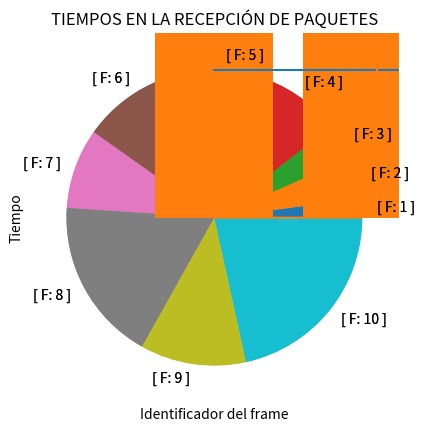

Python code for this plot:
import random
import math
import collections
import pandas as pd
import matplotlib.pyplot as plt

maxSimulationTime = 100
total_num = 0
listaPaquetesRecibidos = []
listaPaquetesEnviados = []
listaEficiencias = []
listaDesempenios = []
listaUbicacion = []
listaCurrentTimes = []
listaDataFrame = []
listaIndex = []
diccionarioDataFrame = {}

class Node:

#-->Metodo No.1 
    def __init__(self, location, A):
        self.queue = collections.deque(self.generate_queue(A))
        self.location = location  # Defined as a multiple of D
        self.collisions = 0
        self.wait_collisions = 0
        self.MAX_COLLISIONS = 10

#-->Metodo No.2
    def collision_occured(self, R):
        self.collisions += 1
        if self.collisions > self.MAX_COLLISIONS:
            # Drop packet and reset collisions
            return self.pop_packet()

        # Add the exponential backoff time to waiting time
        backoff_time = self.queue[0] + self.exponential_backoff_time(R, self.collisions)

        for i in range(len(self.queue)):
            if backoff_time >= self.queue[i]:
                self.queue[i] = backoff_time
            else:
                break

#-->Metodo No.3
    def successful_transmission(self):
        self.collisions = 0
        self.wait_collisions = 0

#-->Metodo No.4
    def generate_queue(self, A):
        packets = []
        arrival_time_sum = 0

        while arrival_time_sum <= maxSimulationTime:
            arrival_time_sum += get_exponential_random_variable(A)
            packets.append(arrival_time_sum)
        return sorted(packets)

#-->Metodo No.5
    def exponential_backoff_time(self, R, general_collisions):
        rand_num = random.random() * (pow(2, general_collisions) - 1)
        return rand_num * 512/float(R)  # 512 bit-times

#-->Metodo No.6
    def pop_packet(self):
        self.queue.popleft()
        self.collisions = 0
        self.wait_collisions = 0

#-->Metodo No.7
    def non_persistent_bus_busy(self, R):
        self.wait_collisions += 1
        if self.wait_collisions > self.MAX_COLLISIONS:
            # Drop packet and reset collisions
            return self.pop_packet()

        # Add the exponential backoff time to waiting time
        backoff_time = self.queue[0] + self.exponential_backoff_time(R, self.wait_collisions)

        for i in range(len(self.queue)):
            if backoff_time >= self.queue[i]:
                self.queue[i] = backoff_time
            else:
                break

#-->Metodo No.8
def get_exponential_random_variable(param):
    # Get random value between 0 (exclusive) and 1 (inclusive)
    uniform_random_value = 1 - random.uniform(0, 1)
    exponential_random_value = (-math.log(1 - uniform_random_value) / float(param))

    return exponential_random_value

#-->Metodo No.9
def build_nodes(N, A, D):
    nodes = []
    for i in range(0, N):
        nodes.append(Node(i*D, A))
    return nodes

#-->Metodo No.10 -- PRINCIPAL
def csma_cd(N, A, R, L, D, S, is_persistent):
    curr_time = 0
    transmitted_packets = 0
    successfuly_transmitted_packets = 0
    nodes = build_nodes(N, A, D)

    while True:

    # Step 1: Pick the smallest time out of all the nodes
        min_node = Node(None, A)  # Some random temporary node
        min_node.queue = [float("infinity")]
        for node in nodes:
            if len(node.queue) > 0:
                min_node = min_node if min_node.queue[0] < node.queue[0] else node

        if min_node.location is None:  # Terminate if no more packets to be delivered
            break

        curr_time = min_node.queue[0]
        transmitted_packets += 1

        # Step 2: Check if collision will happen
        # Check if all other nodes except the min node will collide
        collsion_occurred_once = False
        for node in nodes:
            if node.location != min_node.location and len(node.queue) > 0:
                delta_location = abs(min_node.location - node.location)
                t_prop = delta_location / float(S)
                t_trans = L/float(R)

                # Check collision
                will_collide = True if node.queue[0] <= (curr_time + t_prop) else False

                # Sense bus busy
                if (curr_time + t_prop) < node.queue[0] < (curr_time + t_prop + t_trans):
                    if is_persistent is True:
                        for i in range(len(node.queue)):
                            if (curr_time + t_prop) < node.queue[i] < (curr_time + t_prop + t_trans):
                                node.queue[i] = (curr_time + t_prop + t_trans)
                            else:
                                break
                    else:
                        node.non_persistent_bus_busy(R)

                if will_collide:
                    collsion_occurred_once = True
                    transmitted_packets += 1
                    node.collision_occured(R)

        # Step 3: If a collision occured then retry
        # otherwise update all nodes latest packet arrival times and proceed to the next packet
        if collsion_occurred_once is not True:  # If no collision happened
            successfuly_transmitted_packets += 1
            min_node.pop_packet()
        else:    # If a collision occurred
            min_node.collision_occured(R)

    listaPaquetesRecibidos.append(successfuly_transmitted_packets)
    listaPaquetesEnviados.append(transmitted_packets)
    listaEficiencias.append(successfuly_transmitted_packets/float(transmitted_packets))
    listaDesempenios.append((L * successfuly_transmitted_packets) / float(curr_time + (L/R)) * pow(10, -6))
    listaUbicacion.append(node.location)
    listaCurrentTimes.append(curr_time)
    print('Paquetes transmitidos satisfactoriamente: '+str(successfuly_transmitted_packets)+' - Paquetes transmitidos: ' + str(transmitted_packets))
    print('Location: '+str(node.location)+' Numero colisiones: ' + str(node.wait_collisions))
    print('Tiempo actual: '+str(curr_time))
    print("Effeciency", successfuly_transmitted_packets/float(transmitted_packets))
    print("Throughput", (L * successfuly_transmitted_packets) / float(curr_time + (L/R)) * pow(10, -6), "Mbps")
    print("")


# Run Algorithm
# N = The number of nodes/computers connected to the LAN
# A = Average packet arrival rate (packets per second)
# R = The speed of the LAN/channel/bus (in bps)
# L = Packet length (in bits)
# D = Distance between adjacent nodes on the bus/channel
# S = Propagation speed (meters/sec)

D = 10
C = 3 * pow(10, 8) # speed of light
#S = (2/float(3)) * C
S = (2) * C 

# Show the efficiency and throughput of the LAN (in Mbps) (CSMA/CD Persistent)
# for N in range(20, 101, 20):
#     for A in [7, 10, 20]:
#         R = 1 * pow(10, 6)
#         L = 1500
#         print("Persistent: ", "Nodes: ", N, "Avg Packet: ", A)
#         csma_cd(N, A, R, L, D, S, True)

#Show the efficiency and throughput of the LAN (in Mbps) (CSMA/CD Non-persistent)
# for N in range(20, 101, 20):
#     for A in [7, 10, 20]:
#         R = 1 * pow(10, 6)
#         L = 1500
#         print("Non persistent", "Nodes: ", N, "Avg Packet: ", A)
#         csma_cd(N, A, R, L, D, S, True)



# Run Algorithm
# N = The number of nodes/computers connected to the LAN
# A = Average packet arrival rate (packets per second)
# R = The speed of the LAN/channel/bus (in bps)
# L = Packet length (in bits)
# D = Distance between adjacent nodes on the bus/channel(meters)
# S = Propagation speed (meters/sec)

print('----------------------------')

for i in range(1,6,1):
    for j in range(1,3,1):
        #csma_cd(N, A, R,  L,  D,  S, True)
        csma_cd( i, j, 20, 1500, D, S, False)
        print('----------------------------')

listaIndex = list(range(1,len(listaPaquetesRecibidos)+1,1))

count = 0
while count < len(listaPaquetesRecibidos):
    count += 1
    listaDataFrame.append('[ F: '+str(count)+' ]')


diccionarioDataFrame = {    'DataFrame':listaDataFrame,
                            'PTS':listaPaquetesRecibidos,
                            'PT':listaPaquetesEnviados,
                            'Eficiencia':listaEficiencias,
                            'Desempeño':listaDesempenios,
                            'Ubicación':listaUbicacion,
                            'Tiempo actual':listaCurrentTimes
                        }

aux = pd.DataFrame(diccionarioDataFrame,index=listaIndex)
print(aux)


def imprimirPaquetesRecibidos():
    plt.pie(diccionarioDataFrame['PTS'],labels=diccionarioDataFrame['DataFrame'])
    plt.title("PAQUETES RECIBIDOS SATISFACTORIAMENTE")
    plt.ylabel("Numero de paquetes")
    plt.xlabel("Identificador del frame")
    plt.show()
    
def imprimirPaquetesEnviados():
    plt.pie(diccionarioDataFrame['PT'],labels=diccionarioDataFrame['DataFrame'])
    plt.title("PAQUETES ENVIADOS")
    plt.ylabel("Numero de paquetes")
    plt.xlabel("Identificador del frame")
    plt.show()

def imprimirEfectividad():
    plt.plot(diccionarioDataFrame['DataFrame'],diccionarioDataFrame['Eficiencia'])
    plt.title("EFICIENCIA EN LA RECEPCIÓN DE PAQUETES - PORCENTAJES")
    plt.ylabel("Porcentaje de recepción")
    plt.xlabel("Identificador del frame")
    plt.show()

def imprimirDesempeño():
    plt.bar(diccionarioDataFrame['DataFrame'],diccionarioDataFrame['Desempeño'])
    plt.title("DESEMPEÑO EN LA RECEPCIÓN DE PAQUETES")
    plt.ylabel("Desempeño en Mbps")
    plt.xlabel("Identificador del frame")
    plt.show()

def imprimirUbicaciones():
    plt.plot(diccionarioDataFrame['DataFrame'],diccionarioDataFrame['Ubicación'])
    plt.title("UBICACIÓN DE LOS HOST - EN LA RECEPCIÓN DE PAQUETES")
    plt.ylabel("Ubicación")
    plt.xlabel("Identificador del frame")
    plt.show()

def imprimirTiempos():
    plt.bar(diccionarioDataFrame['DataFrame'],diccionarioDataFrame['Tiempo actual'])
    plt.title("TIEMPOS EN LA RECEPCIÓN DE PAQUETES")
    plt.ylabel("Tiempo")
    plt.xlabel("Identificador del frame")
    plt.show()


imprimirPaquetesRecibidos()
imprimirPaquetesEnviados()
imprimirEfectividad()
imprimirDesempeño()
imprimirUbicaciones()
imprimirTiempos()
